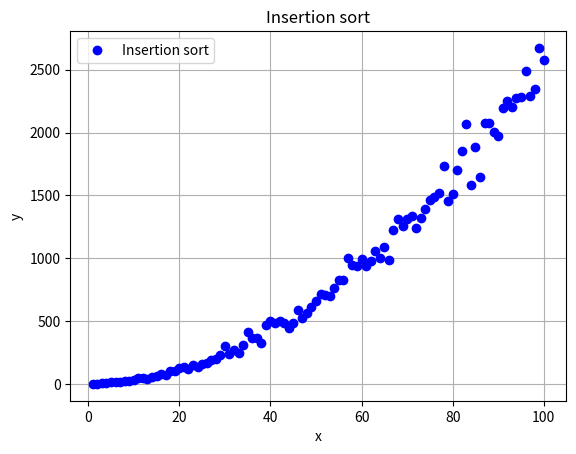

Here is the Python script that generated this plot:
import matplotlib.pyplot as plt 
from mpl_toolkits.mplot3d import Axes3D
import random

times = 0

def insertionSort_graph(n_lista):
    global times
    for index in range(1, len(n_lista)):
        times+=1
        actual = n_lista[index]
        posicion = index
        while (posicion > 0 and n_lista[posicion-1]>actual):
            times += 1
            n_lista[posicion] = n_lista[posicion-1]
            posicion = posicion-1
        n_lista[posicion] = actual
    return n_lista

TAM = 101
eje_x = list(range(1, TAM, 1))
eje_y = []
lista_variable = []

for num in eje_x:
    lista_variable = random.sample(range(0 , 1000), num)
    times = 0
    lista_variable = insertionSort_graph(lista_variable)
    eje_y.append(times)

print(lista_variable)

fig, ax = plt.subplots(facecolor='w', edgecolor='k')
ax.plot(eje_x, eje_y, marker = 'o', color = "b", linestyle = 'None')

ax.set_xlabel('x')
ax.set_ylabel('y')
ax.grid(True)
ax.legend(["Insertion sort"])

plt.title("Insertion sort")
plt.show()
